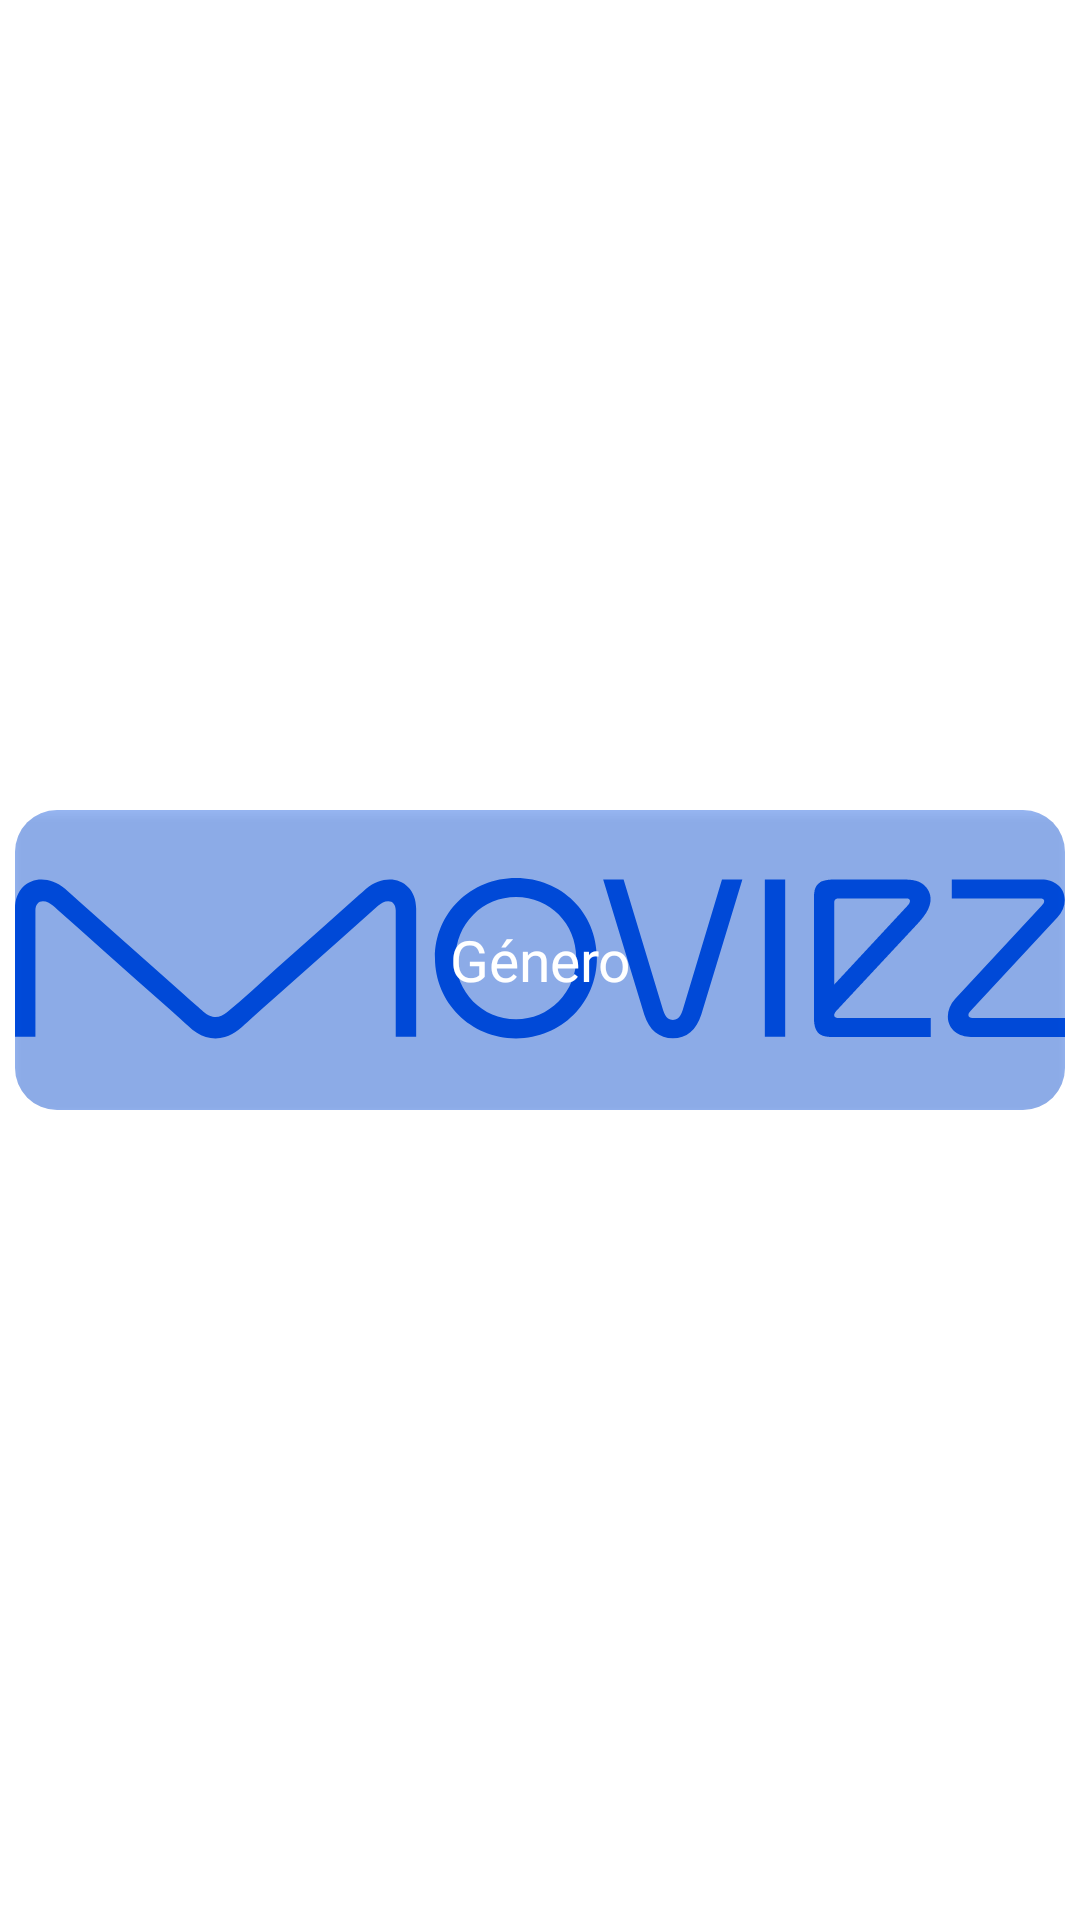

The Android layout XML behind this screen, and the referenced resources:
<!-- AndroidManifest.xml: application theme Theme.MovieZ -->
<!-- res/layout/genre_data.xml -->
<?xml version="1.0" encoding="utf-8"?>
<androidx.constraintlayout.widget.ConstraintLayout xmlns:android="http://schemas.android.com/apk/res/android"
    xmlns:app="http://schemas.android.com/apk/res-auto"
    xmlns:tools="http://schemas.android.com/tools"
    android:id="@+id/genreHolder"
    android:layout_width="150dp"
    android:layout_height="100dp"
    android:layout_marginEnd="25dp"
    android:layout_marginBottom="15dp"
    android:background="?attr/backgroundColor"
    android:elevation="5dp"
    android:stateListAnimator="@null"
    android:padding="5dp">

    <androidx.cardview.widget.CardView
        android:id="@+id/genreCard"
        android:layout_width="match_parent"
        android:layout_height="100dp"
        android:elevation="0dp"
        app:cardBackgroundColor="@color/primaryColor"
        app:cardCornerRadius="14dp"
        app:cardElevation="0dp"
        app:layout_constraintBottom_toBottomOf="parent"
        app:layout_constraintEnd_toEndOf="parent"
        app:layout_constraintStart_toStartOf="parent"
        app:layout_constraintTop_toTopOf="parent">

        <ImageView
            android:id="@+id/genre_image"
            android:layout_width="match_parent"
            android:layout_height="match_parent"
            app:srcCompat="@drawable/moviez_logo" />

        <TextView
            android:id="@+id/titleGenreHolder"
            android:layout_width="match_parent"
            android:layout_height="match_parent"
            android:layout_gravity="center"
            android:elevation="12dp"
            android:fontFamily="@font/satoshi"
            android:gravity="center"
            android:text="@string/g_nero"
            android:textColor="@android:color/white"
            android:textSize="19sp" />

        <androidx.cardview.widget.CardView
            android:id="@+id/blueLayer"
            android:layout_width="match_parent"
            android:layout_height="match_parent"
            android:alpha="0.4"
            app:cardBackgroundColor="?attr/colorSecondary" />
    </androidx.cardview.widget.CardView>

</androidx.constraintlayout.widget.ConstraintLayout>
<!-- resources referenced by this layout -->
<resources>
  <color name="primaryColor">#FFFFFF</color>
  <!-- drawable moviez_logo: vector/xml drawable (drawable, 3809 chars, omitted) -->
  <string name="g_nero">Género</string>
  <style name="Theme.MovieZ" parent="Theme.MaterialComponents.DayNight.NoActionBar">
          
          <item name="colorPrimary">@color/primaryDarkColor</item>
          <item name="colorPrimaryVariant">@color/primaryLightColor</item>
          <item name="colorOnPrimary">@color/primaryColor</item>
          
          <item name="colorSecondary">@color/secondaryColor</item>
          <item name="colorSecondaryVariant">@color/secondaryLightColor</item>
          <item name="colorOnSecondary">@color/secondaryTextColor</item>
          
          <item name="android:statusBarColor">@color/primaryColor</item>
          
          <item name="backgroundColor">@color/primaryColor</item>
          <item name="hintTextColor">@color/secondaryTextColor2</item>
          <item name="android:navigationBarColor">@color/primaryColor</item>
      </style>
  <color name="primaryDarkColor">#E4E4E4</color>
  <color name="primaryLightColor">#F1F1F1</color>
  <color name="secondaryColor">#004ee3</color>
  <color name="secondaryLightColor">#647aff</color>
  <color name="secondaryTextColor">#151515</color>
  <color name="secondaryTextColor2">#40151515</color>
</resources>
